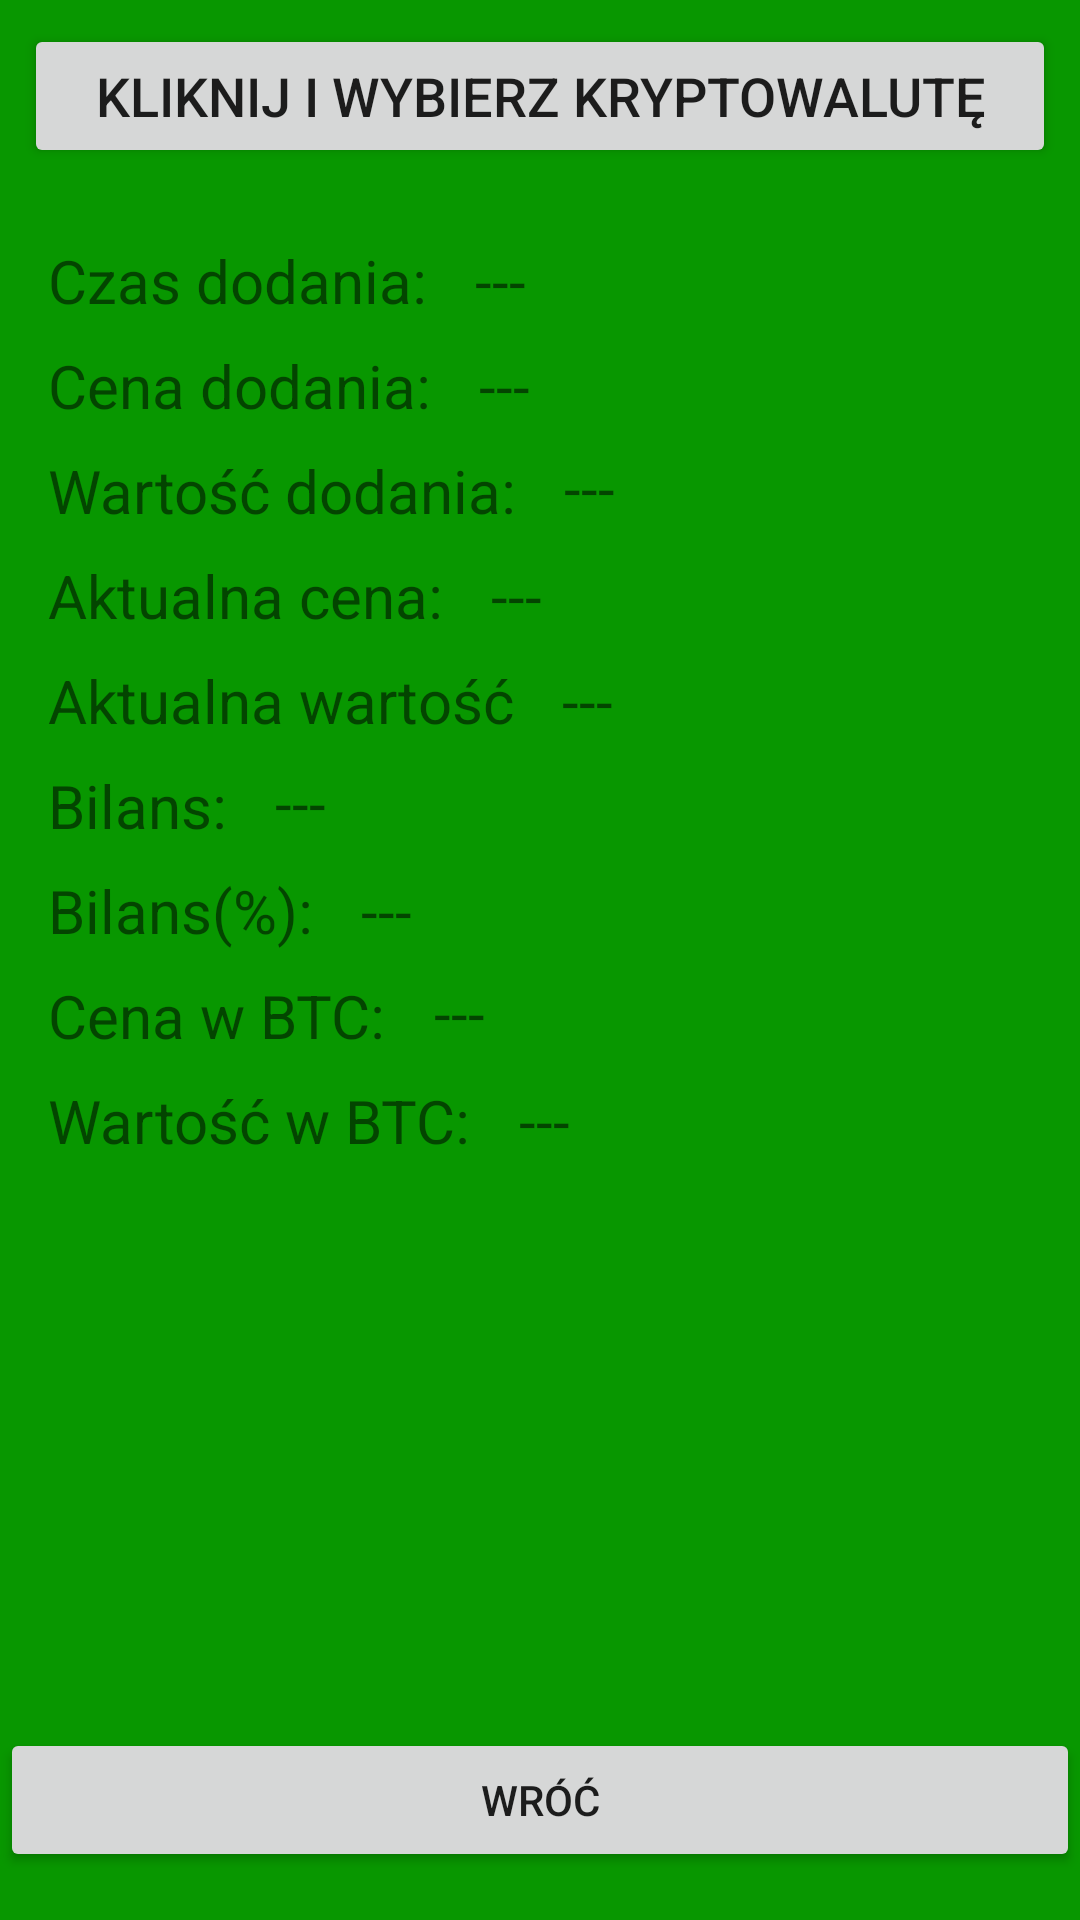

This screen was rendered from an Android layout file. Write that file and the resources it references.
<!-- AndroidManifest.xml: application theme AppTheme -->
<!-- res/layout/activity_advanced.xml -->
<?xml version="1.0" encoding="utf-8"?>
<android.support.constraint.ConstraintLayout xmlns:android="http://schemas.android.com/apk/res/android"
    xmlns:app="http://schemas.android.com/apk/res-auto"
    xmlns:tools="http://schemas.android.com/tools"
    android:layout_width="match_parent"
    android:layout_height="match_parent"
    tools:context="harkor.mycryptocurrency.AdvancedActivity">

    <TextView
        android:id="@+id/textView18"
        android:layout_width="0dp"
        android:layout_height="wrap_content"
        android:layout_marginLeft="16dp"
        android:layout_marginStart="16dp"
        android:layout_marginTop="8dp"
        android:layout_weight="1"
        android:text="@string/btcPrice"
        android:textSize="20sp"
        app:layout_constraintLeft_toLeftOf="parent"
        app:layout_constraintTop_toBottomOf="@+id/textView16" />

    <TextView
        android:id="@+id/textView5"
        android:layout_width="0dp"
        android:layout_height="wrap_content"
        android:layout_marginLeft="16dp"
        android:layout_marginStart="16dp"
        android:layout_marginTop="8dp"
        android:layout_weight="1"
        android:text="@string/btcValue"
        android:textSize="20sp"
        app:layout_constraintLeft_toLeftOf="parent"
        app:layout_constraintTop_toBottomOf="@+id/textView18" />

    <TextView
        android:id="@+id/b9"
        android:layout_width="wrap_content"
        android:layout_height="wrap_content"
        android:layout_marginEnd="8dp"
        android:layout_marginLeft="8dp"
        android:layout_marginRight="8dp"
        android:layout_marginStart="16dp"
        android:text="---"
        android:textSize="20sp"
        app:layout_constraintHorizontal_bias="0.0"
        app:layout_constraintLeft_toRightOf="@+id/textView5"
        app:layout_constraintRight_toRightOf="parent"
        android:layout_marginTop="8dp"
        app:layout_constraintTop_toBottomOf="@+id/textView18" />

    <TextView
        android:id="@+id/b8"
        android:layout_width="wrap_content"
        android:layout_height="wrap_content"
        android:layout_marginLeft="16dp"
        android:layout_marginRight="8dp"
        android:layout_marginStart="16dp"
        android:layout_marginTop="7dp"
        android:text="---"
        android:textSize="20sp"
        app:layout_constraintHorizontal_bias="0.0"
        app:layout_constraintLeft_toRightOf="@+id/textView18"
        app:layout_constraintRight_toRightOf="parent"
        app:layout_constraintTop_toBottomOf="@+id/textView16"
        android:layout_marginEnd="8dp" />

    <TextView
        android:id="@+id/textView16"
        android:layout_width="0dp"
        android:layout_height="wrap_content"
        android:layout_marginLeft="16dp"
        android:layout_marginStart="16dp"
        android:layout_marginTop="8dp"
        android:layout_weight="1"
        android:text="@string/result_percent"
        android:textSize="20sp"
        app:layout_constraintLeft_toLeftOf="parent"
        app:layout_constraintTop_toBottomOf="@+id/textView14" />

    <TextView
        android:id="@+id/b7"
        android:layout_width="wrap_content"
        android:layout_height="wrap_content"
        android:layout_marginLeft="16dp"
        android:layout_marginRight="8dp"
        android:layout_marginStart="16dp"
        android:layout_marginTop="8dp"
        android:text="---"
        android:textSize="20sp"
        app:layout_constraintHorizontal_bias="0.0"
        app:layout_constraintLeft_toRightOf="@+id/textView16"
        app:layout_constraintRight_toRightOf="parent"
        app:layout_constraintTop_toBottomOf="@+id/textView14"
        android:layout_marginEnd="8dp" />

    <TextView
        android:id="@+id/textView14"
        android:layout_width="0dp"
        android:layout_height="wrap_content"
        android:layout_marginLeft="16dp"
        android:layout_marginStart="16dp"
        android:layout_marginTop="8dp"
        android:layout_weight="1"
        android:text="@string/result"
        android:textSize="20sp"
        app:layout_constraintLeft_toLeftOf="parent"
        app:layout_constraintTop_toBottomOf="@+id/textView12" />

    <TextView
        android:id="@+id/b6"
        android:layout_width="wrap_content"
        android:layout_height="wrap_content"
        android:layout_marginLeft="16dp"
        android:layout_marginRight="8dp"
        android:layout_marginStart="16dp"
        android:layout_marginTop="7dp"
        android:text="---"
        android:textSize="20sp"
        app:layout_constraintHorizontal_bias="0.0"
        app:layout_constraintLeft_toRightOf="@+id/textView14"
        app:layout_constraintRight_toRightOf="parent"
        app:layout_constraintTop_toBottomOf="@+id/textView12"
        android:layout_marginEnd="8dp" />

    <TextView
        android:id="@+id/textView12"
        android:layout_width="0dp"
        android:layout_height="wrap_content"
        android:layout_marginLeft="16dp"
        android:layout_marginStart="16dp"
        android:layout_marginTop="8dp"
        android:layout_weight="1"
        android:text="@string/actual_value"
        android:textSize="20sp"
        app:layout_constraintLeft_toLeftOf="parent"
        app:layout_constraintTop_toBottomOf="@+id/textView10" />

    <TextView
        android:id="@+id/b5"
        android:layout_width="wrap_content"
        android:layout_height="wrap_content"
        android:layout_marginLeft="16dp"
        android:layout_marginRight="8dp"
        android:layout_marginStart="16dp"
        android:layout_marginTop="8dp"
        android:text="---"
        android:textSize="20sp"
        app:layout_constraintHorizontal_bias="0.0"
        app:layout_constraintLeft_toRightOf="@+id/textView12"
        app:layout_constraintRight_toRightOf="parent"
        app:layout_constraintTop_toBottomOf="@+id/textView10"
        android:layout_marginEnd="8dp" />

    <TextView
        android:id="@+id/textView10"
        android:layout_width="0dp"
        android:layout_height="wrap_content"
        android:layout_marginLeft="16dp"
        android:layout_marginStart="16dp"
        android:layout_marginTop="8dp"
        android:layout_weight="1"
        android:text="@string/actual_price"
        android:textSize="20sp"
        app:layout_constraintLeft_toLeftOf="parent"
        app:layout_constraintTop_toBottomOf="@+id/textView8" />

    <TextView
        android:id="@+id/b4"
        android:layout_width="wrap_content"
        android:layout_height="wrap_content"
        android:layout_marginLeft="16dp"
        android:layout_marginRight="8dp"
        android:layout_marginStart="16dp"
        android:layout_marginTop="8dp"
        android:text="---"
        android:textSize="20sp"
        app:layout_constraintHorizontal_bias="0.0"
        app:layout_constraintLeft_toRightOf="@+id/textView10"
        app:layout_constraintRight_toRightOf="parent"
        app:layout_constraintTop_toBottomOf="@+id/textView8"
        android:layout_marginEnd="8dp" />

    <TextView
        android:id="@+id/textView8"
        android:layout_width="0dp"
        android:layout_height="wrap_content"
        android:layout_marginLeft="16dp"
        android:layout_marginStart="16dp"
        android:layout_marginTop="8dp"
        android:layout_weight="1"
        android:text="@string/add_value"
        android:textSize="20sp"
        app:layout_constraintLeft_toLeftOf="parent"
        app:layout_constraintTop_toBottomOf="@+id/a2" />

    <TextView
        android:id="@+id/b3"
        android:layout_width="wrap_content"
        android:layout_height="wrap_content"
        android:layout_marginLeft="16dp"
        android:layout_marginRight="8dp"
        android:layout_marginStart="16dp"
        android:layout_marginTop="7dp"
        android:text="---"
        android:textSize="20sp"
        app:layout_constraintHorizontal_bias="0.0"
        app:layout_constraintLeft_toRightOf="@+id/textView8"
        app:layout_constraintRight_toRightOf="parent"
        app:layout_constraintTop_toBottomOf="@+id/a2"
        android:layout_marginEnd="8dp" />

    <Button
        android:id="@+id/selectCrp"
        android:layout_width="0dp"
        android:layout_height="wrap_content"
        android:layout_marginEnd="8dp"
        android:layout_marginLeft="8dp"
        android:layout_marginRight="8dp"
        android:layout_marginStart="8dp"
        android:layout_marginTop="8dp"
        android:onClick="onClick"
        android:text="@string/clickToSelect"
        android:textSize="18sp"
        app:layout_constraintLeft_toLeftOf="parent"
        app:layout_constraintRight_toRightOf="parent"
        app:layout_constraintTop_toTopOf="parent" />

    <TextView
        android:id="@+id/a1"
        android:layout_width="0dp"
        android:layout_height="wrap_content"
        android:layout_marginLeft="16dp"
        android:layout_marginStart="16dp"
        android:layout_marginTop="24dp"
        android:layout_weight="1"
        android:text="@string/add_time"
        android:textSize="20sp"
        app:layout_constraintLeft_toLeftOf="parent"
        app:layout_constraintTop_toBottomOf="@+id/selectCrp" />

    <TextView
        android:id="@+id/b1"
        android:layout_width="wrap_content"
        android:layout_height="wrap_content"
        android:layout_marginLeft="16dp"
        android:layout_marginRight="8dp"
        android:layout_marginStart="16dp"
        android:layout_marginTop="24dp"
        android:text="---"
        android:textSize="20sp"
        app:layout_constraintHorizontal_bias="0.0"
        app:layout_constraintLeft_toRightOf="@+id/a1"
        app:layout_constraintRight_toRightOf="parent"
        app:layout_constraintTop_toBottomOf="@+id/selectCrp"
        android:layout_marginEnd="8dp" />

    <TextView
        android:id="@+id/a2"
        android:layout_width="0dp"
        android:layout_height="wrap_content"
        android:layout_marginLeft="16dp"
        android:layout_marginStart="16dp"
        android:layout_marginTop="8dp"
        android:layout_weight="1"
        android:text="@string/add_price"
        android:textSize="20sp"
        app:layout_constraintLeft_toLeftOf="parent"
        app:layout_constraintTop_toBottomOf="@+id/a1" />

    <TextView
        android:id="@+id/b2"
        android:layout_width="wrap_content"
        android:layout_height="wrap_content"
        android:layout_marginLeft="16dp"
        android:layout_marginRight="8dp"
        android:layout_marginStart="16dp"
        android:layout_marginTop="8dp"
        android:text="---"
        android:textSize="20sp"
        app:layout_constraintHorizontal_bias="0.0"
        app:layout_constraintLeft_toRightOf="@+id/a2"
        app:layout_constraintRight_toRightOf="parent"
        app:layout_constraintTop_toBottomOf="@+id/a1"
        android:layout_marginEnd="8dp" />

    <Button
        android:id="@+id/button7"
        android:layout_width="match_parent"
        android:layout_height="wrap_content"
        android:layout_marginBottom="16dp"
        android:onClick="exit"
        android:text="@string/back"
        app:layout_constraintBottom_toBottomOf="parent"
        app:layout_constraintLeft_toLeftOf="parent"
        app:layout_constraintRight_toRightOf="parent" />

</android.support.constraint.ConstraintLayout>
<!-- resources referenced by this layout -->
<resources>
  <string name="actual_price">Aktualna cena:</string>
  <string name="actual_value">Aktualna wartość</string>
  <string name="add_price">Cena dodania:</string>
  <string name="add_time">Czas dodania: </string>
  <string name="add_value">Wartość dodania:</string>
  <string name="back">WRÓĆ</string>
  <string name="btcPrice">Cena w BTC:</string>
  <string name="btcValue">Wartość w BTC:</string>
  <string name="clickToSelect">Kliknij i wybierz kryptowalutę</string>
  <string name="result">Bilans:</string>
  <string name="result_percent">Bilans(%):</string>
  <style name="AppTheme" parent="Theme.AppCompat.Light.DarkActionBar">
          
          <item name="colorPrimary">@color/colorPrimary</item>
          <item name="colorPrimaryDark">@color/colorPrimaryDark</item>
          <item name="colorAccent">@color/colorAccent</item>
          <item name="android:colorBackground">@color/background_material_light</item>
          <item name="android:textColorPrimaryInverse">@android:color/darker_gray</item>
      </style>
  <color name="colorPrimary">#71d632</color>
  <color name="colorPrimaryDark">#002f01</color>
  <color name="colorAccent">#ff4081</color>
  <color name="background_material_light">#089700</color>
</resources>
